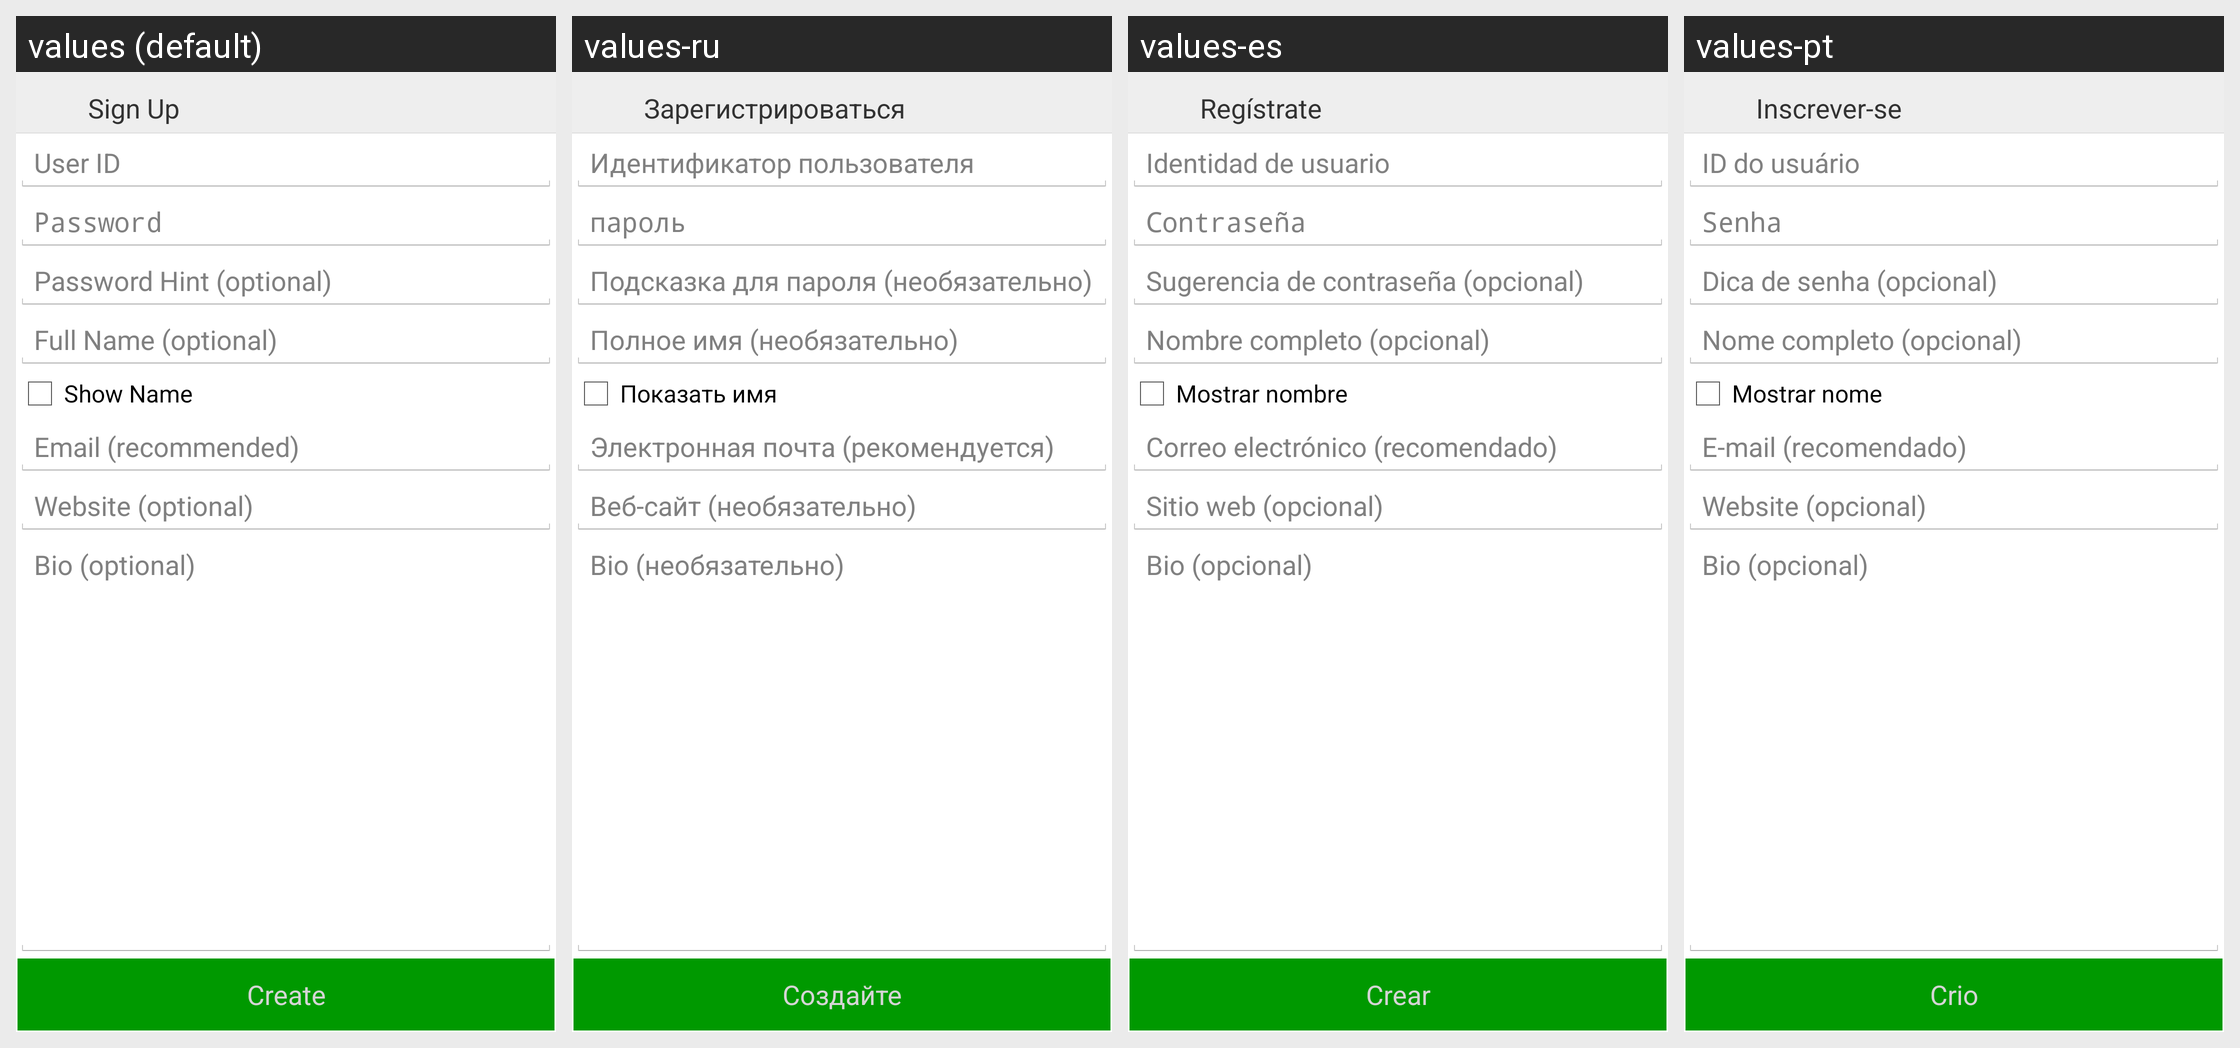

Translations of the strings shown on this Android screen, per locale in the grid:
Android screen res/layout/activity_create_user.xml rendered under 4 locales, left to right: values (default), values-ru, values-es, values-pt. Device: Nexus 5 (rendered at 1080×1920; each locale shown at half size, 540×960, under a caption strip naming it); theme AppTheme.
Other locales in the repository, not shown: values-de, values-fr.
Strings drawn on this screen, with the default value and each locale's value (text and hints the layout hard-codes, and strings that could not be matched under every locale, appear in the picture but are not listed):

signUp
  values: Sign Up
  values-ru: Зарегистрироваться
  values-es: Regístrate
  values-pt: Inscrever-se

userID
  values: User ID
  values-ru: Идентификатор пользователя
  values-es: Identidad de usuario
  values-pt: ID do usuário

password
  values: Password
  values-ru: пароль
  values-es: Contraseña
  values-pt: Senha

passwordHint
  values: Password Hint (optional)
  values-ru: Подсказка для пароля (необязательно)
  values-es: Sugerencia de contraseña (opcional)
  values-pt: Dica de senha (opcional)

fullName
  values: Full Name (optional)
  values-ru: Полное имя (необязательно)
  values-es: Nombre completo (opcional)
  values-pt: Nome completo (opcional)

showName
  values: Show Name
  values-ru: Показать имя
  values-es: Mostrar nombre
  values-pt: Mostrar nome

emailReco
  values: Email (recommended)
  values-ru: Электронная почта (рекомендуется)
  values-es: Correo electrónico (recomendado)
  values-pt: E-mail (recomendado)

websiteOptional
  values: Website (optional)
  values-ru: Веб-сайт (необязательно)
  values-es: Sitio web (opcional)
  values-pt: Website (opcional)

bio
  values: Bio (optional)
  values-ru: Bio (необязательно)
  values-es: Bio (opcional)
  values-pt: Bio (opcional)

create
  values: Create
  values-ru: Создайте
  values-es: Crear
  values-pt: Crio
